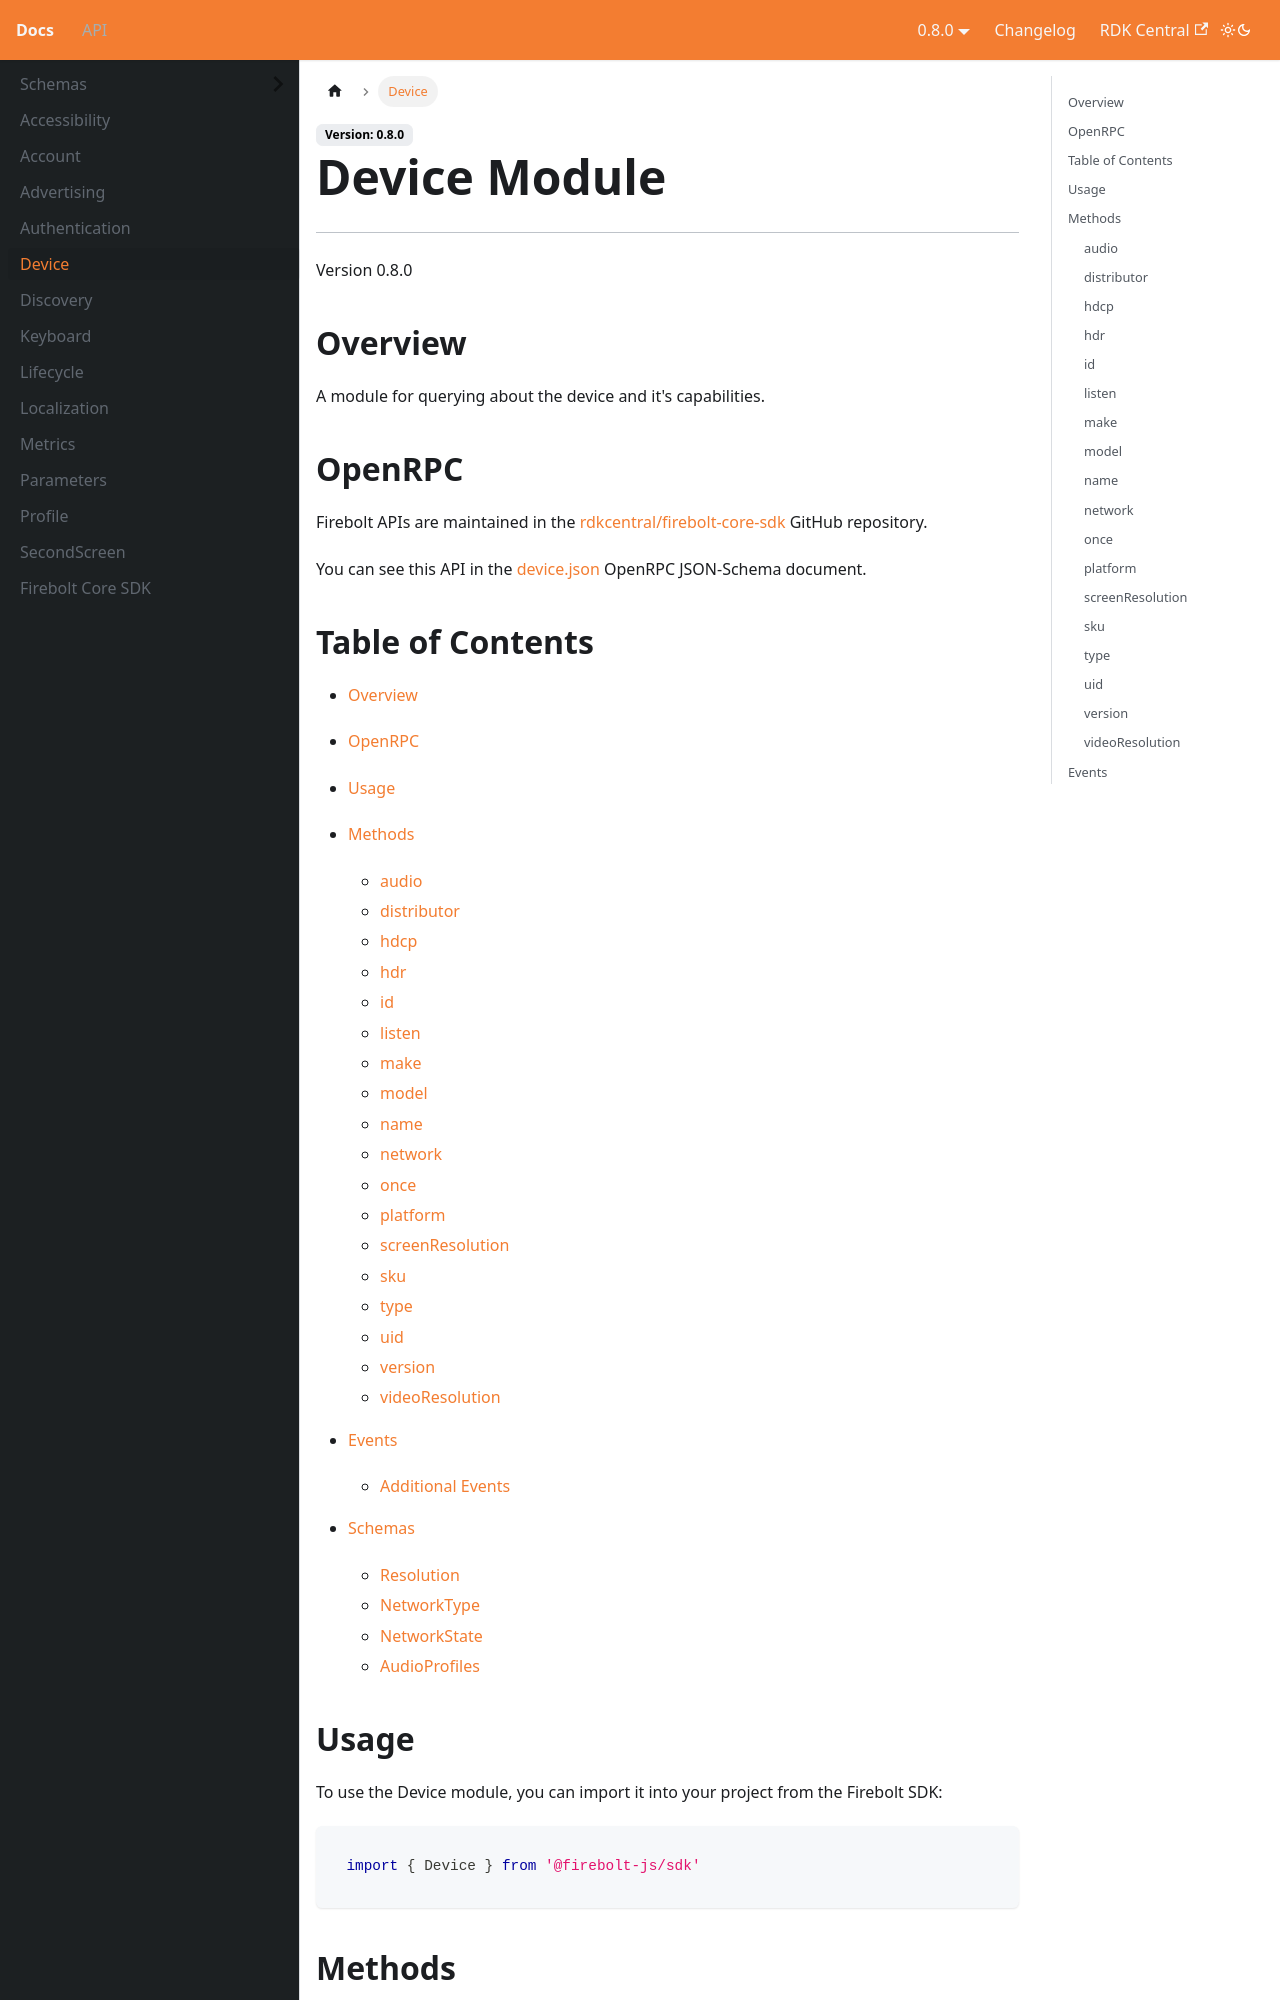

repository: rdkcentral/firebolt-documentation · page: docs/api/Device/index.html · generator: docusaurus

---
title: Device
---

# Device Module
---
Version 0.8.0

## Overview
 A module for querying about the device and it's capabilities.

## OpenRPC
Firebolt APIs are maintained in the [rdkcentral/firebolt-core-sdk](https://github.com/rdkcentral/firebolt-core-sdk) GitHub repository.

You can see this API in the [device.json](https://github.com/rdkcentral/firebolt-core-sdk/blob/main/src/modules/device.json) OpenRPC JSON-Schema document. 

## Table of Contents
 - [Overview](#overview)
 - [OpenRPC](#openrpc)
 - [Usage](#usage)
 - [Methods](#methods)
    - [audio](#audio)
    - [distributor](#distributor)
    - [hdcp](#hdcp)
    - [hdr](#hdr)
    - [id](#id)
    - [listen](#listen)
    - [make](#make)
    - [model](#model)
    - [name](#name)
    - [network](#network)
    - [once](#once)
    - [platform](#platform)
    - [screenResolution](#screenresolution)
    - [sku](#sku)
    - [type](#type)
    - [uid](#uid)
    - [version](#version)
    - [videoResolution](#videoresolution)

 - [Events](#events)

    - [Additional Events](#additional-events)

 - [Schemas](#schemas)
    - [Resolution](#resolution)
    - [NetworkType](#networktype)
    - [NetworkState](#networkstate)
    - [AudioProfiles](#audioprofiles)

<span></span>

## Usage
To use the Device module, you can import it into your project from the Firebolt SDK:

```javascript
import { Device } from '@firebolt-js/sdk'
```


## Methods
